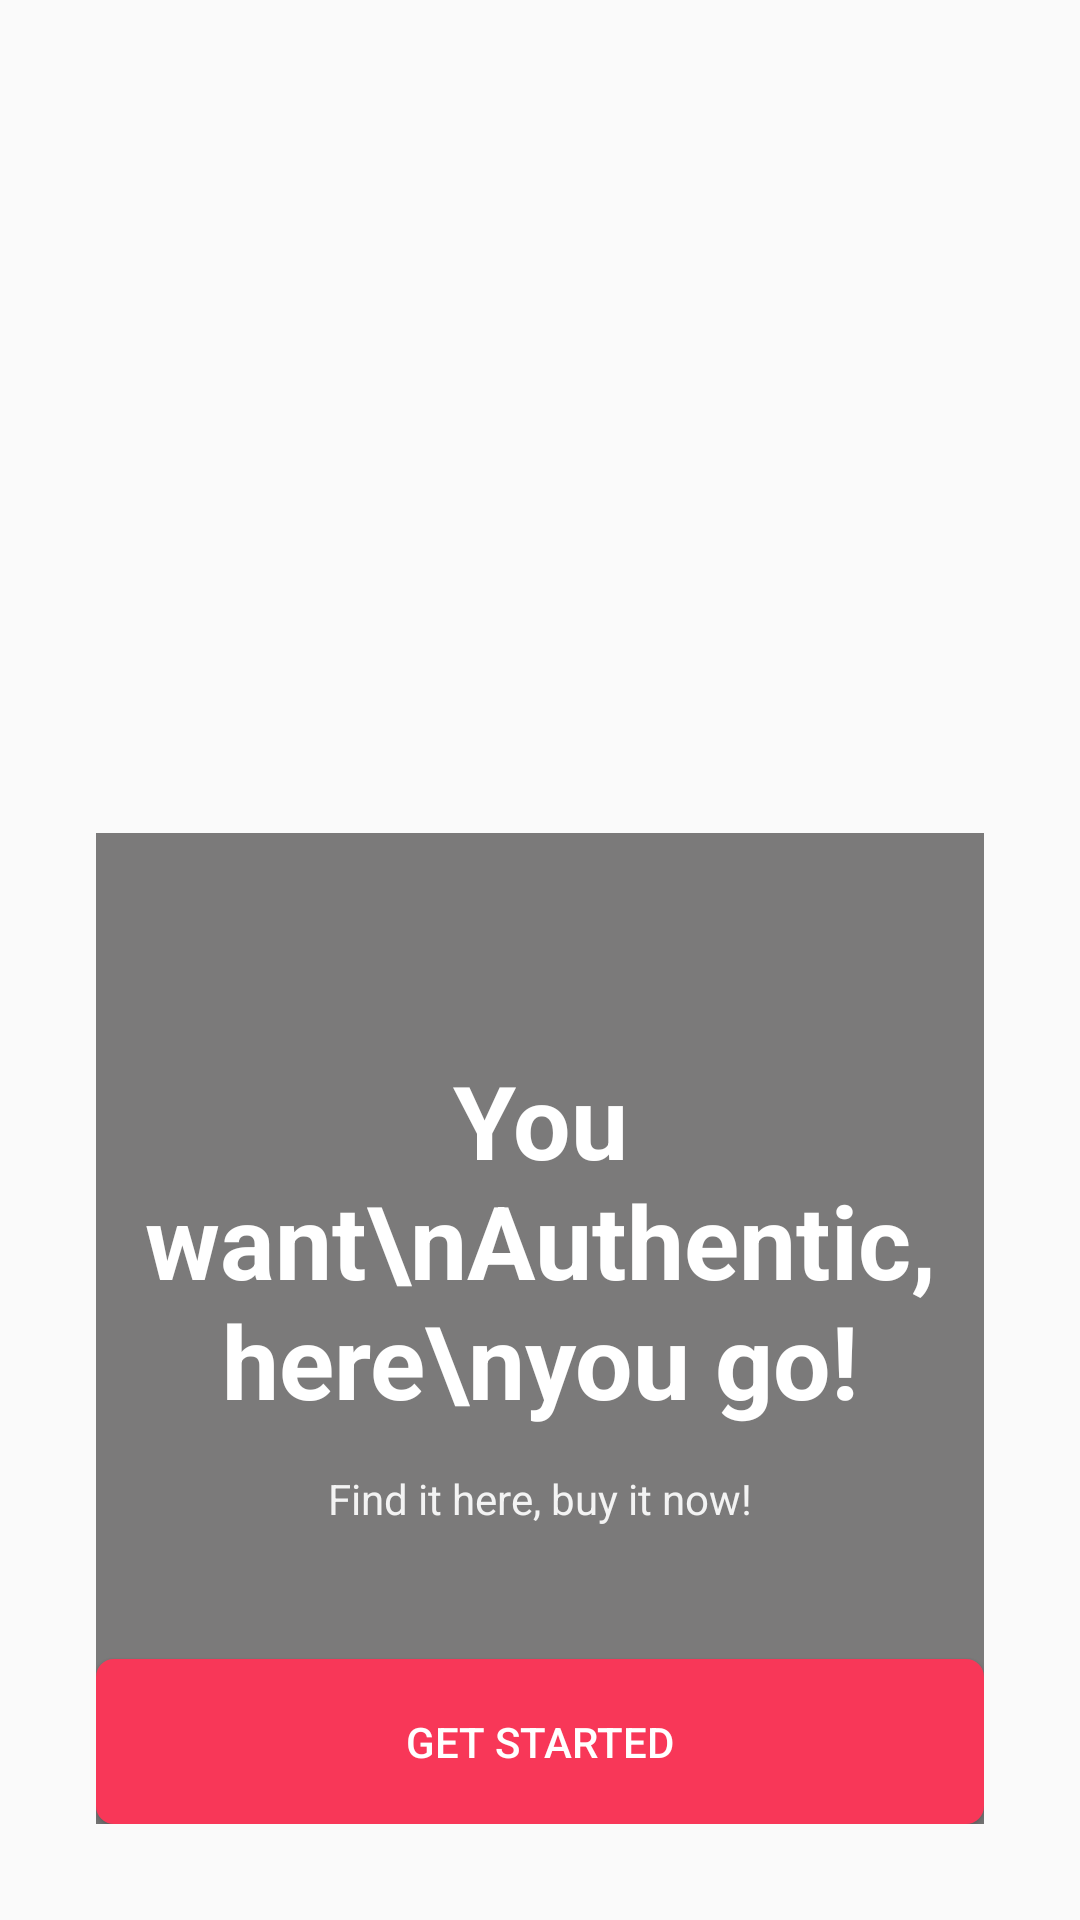

Android layout source for this screen:
<!-- AndroidManifest.xml: application theme Theme.Stylish -->
<!-- res/layout/activity_welcome.xml -->
<?xml version="1.0" encoding="utf-8"?>
<androidx.constraintlayout.widget.ConstraintLayout xmlns:android="http://schemas.android.com/apk/res/android"
    xmlns:app="http://schemas.android.com/apk/res-auto"
    xmlns:tools="http://schemas.android.com/tools"
    android:layout_width="match_parent"
    android:layout_height="match_parent"
    android:padding="@dimen/auth_padding"
    android:background="@drawable/welcome_bg"
    tools:context=".ui.welcomeScreen.WelcomeActivity">

    <LinearLayout
        android:layout_width="match_parent"
        android:layout_height="350dp"
        android:background="#9A292727"
        app:layout_constraintBottom_toBottomOf="parent"
        app:layout_constraintStart_toStartOf="parent"
        android:layout_marginBottom="-20dp" />

    <Button
        android:id="@+id/getStartedBtn"
        android:layout_width="match_parent"
        android:layout_height="55dp"
        android:background="@drawable/custom_auth_button"
        android:text="Get Started"
        android:textColor="@color/white"
        app:layout_constraintBottom_toBottomOf="parent"
        app:layout_constraintStart_toStartOf="parent" />
    
    <TextView
        android:id="@+id/welcomeDesc"
        android:layout_width="wrap_content"
        android:layout_height="wrap_content"
        android:text="Find it here, buy it now!"
        android:textColor="@color/input_color"
        android:textSize="14sp"
        app:layout_constraintBottom_toTopOf="@id/getStartedBtn"
        app:layout_constraintStart_toStartOf="parent"
        app:layout_constraintEnd_toEndOf="parent"
        android:layout_marginBottom="44dp" />

    <TextView
        android:layout_width="wrap_content"
        android:layout_height="wrap_content"
        android:text="You want\nAuthentic, here\nyou go!"
        android:textColor="@color/white"
        android:textSize="34sp"
        android:textStyle="bold"
        app:layout_constraintBottom_toTopOf="@id/welcomeDesc"
        android:layout_marginBottom="14dp"
        app:layout_constraintStart_toStartOf="parent"
        app:layout_constraintEnd_toEndOf="parent"
        android:gravity="center" />

</androidx.constraintlayout.widget.ConstraintLayout>
<!-- resources referenced by this layout -->
<resources>
  <color name="input_color">#F3F3F3</color>
  <color name="white">#FFFFFFFF</color>
  <dimen name="auth_padding">32dp</dimen>
  <!-- drawable custom_auth_button (drawable) -->
  <?xml version="1.0" encoding="utf-8"?>
  <shape android:shape="rectangle" xmlns:android="http://schemas.android.com/apk/res/android">
      <solid android:color="@color/primary" />
      <corners android:radius="6dp" />
  </shape>
  <style name="Theme.Stylish" parent="Base.Theme.Stylish" />
  <color name="primary">#F83758</color>
  <style name="Base.Theme.Stylish" parent="Theme.AppCompat.Light.NoActionBar">
          
          
      </style>
</resources>
